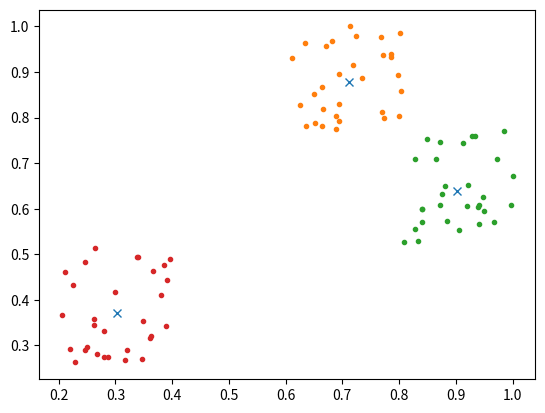

The matplotlib source for this figure:
import numpy as np
import matplotlib.pyplot as plt

class kMeans():
    def __init__(self, x=np.zeros(5)):
        if type(x) is not np.matrix:
            print("input x must be numpy matrix")
            exit()
        
        self.x = x / x.max(axis=0)
        self.m = self.x.shape[0]
        self.n = self.x.shape[1]
        self.y = np.zeros(self.m)
    
    def randomInitClusterCenters(self, k):
        clusterCenters = []
        for i in range(k):
            clusterCenters.append(np.ones(self.n) * np.random.rand())
        self.clusterCenters = np.matrix(clusterCenters)

    def assignCluster(self):
        dist = -1
        for i in range(self.m):
            self.y[i] = np.argmin(np.linalg.norm(self.x[i] - self.clusterCenters, axis=1))

    def moveClusterCenters(self):
        for i in range(self.clusterCenters.shape[0]):
            self.clusterCenters[i] = np.mean(self.x[self.y == i], axis=0)
    
    def loss(self):
        self.totalLoss = 0
        for i in range(self.clusterCenters.shape[0]):
            x = self.x[self.y == i]
            if x.shape[0] != 0:
                self.totalLoss += np.linalg.norm(x - self.clusterCenters[i])
        return self.totalLoss


    def run(self, k = 3, threshold=0.01, animation=False, noOfIter=30, printClusterCenter=False, printLoss=False):
        self.randomInitClusterCenters(k)
        for i in range(noOfIter):
            self.assignCluster()
            self.moveClusterCenters()
            if printLoss:
                print("Loss is: ", self.loss())
            if printClusterCenter:
                print(self.clusterCenters)
            if animation and self.n == 2:
                plt.cla()
                plt.plot(self.clusterCenters[:, 0], self.clusterCenters[:, 1], 'x')
                for i in range(self.clusterCenters.shape[0]):
                    clusteredData = self.x[self.y == i]
                    plt.plot(clusteredData[:, 0], clusteredData[:, 1], '.')
                plt.pause(0.2)
            if animation and self.n != 2:
                print("To show the animation, no of features should be equal to two")
        plt.show()
        return self.y



def generateThreeClusters2dData():
    #generate a sample 2d data
    data = np.zeros((90, 2))

    for i in range(90):
        if i < 30:
            x_c, y_c = 1.0, 1.0
        elif i >= 30 and i < 60:
            x_c, y_c = 3.0, 3.0
        else:
            x_c, y_c = 4.0, 2.0
        data[i] = np.array([ x_c + np.random.rand(), y_c + np.random.rand()])
    
    return np.matrix(data)

def main():
    data = generateThreeClusters2dData()
    kmeans = kMeans(data)
    kmeans.run(animation=True, printClusterCenter=True, printLoss=True)

if __name__ == "__main__":
    main()